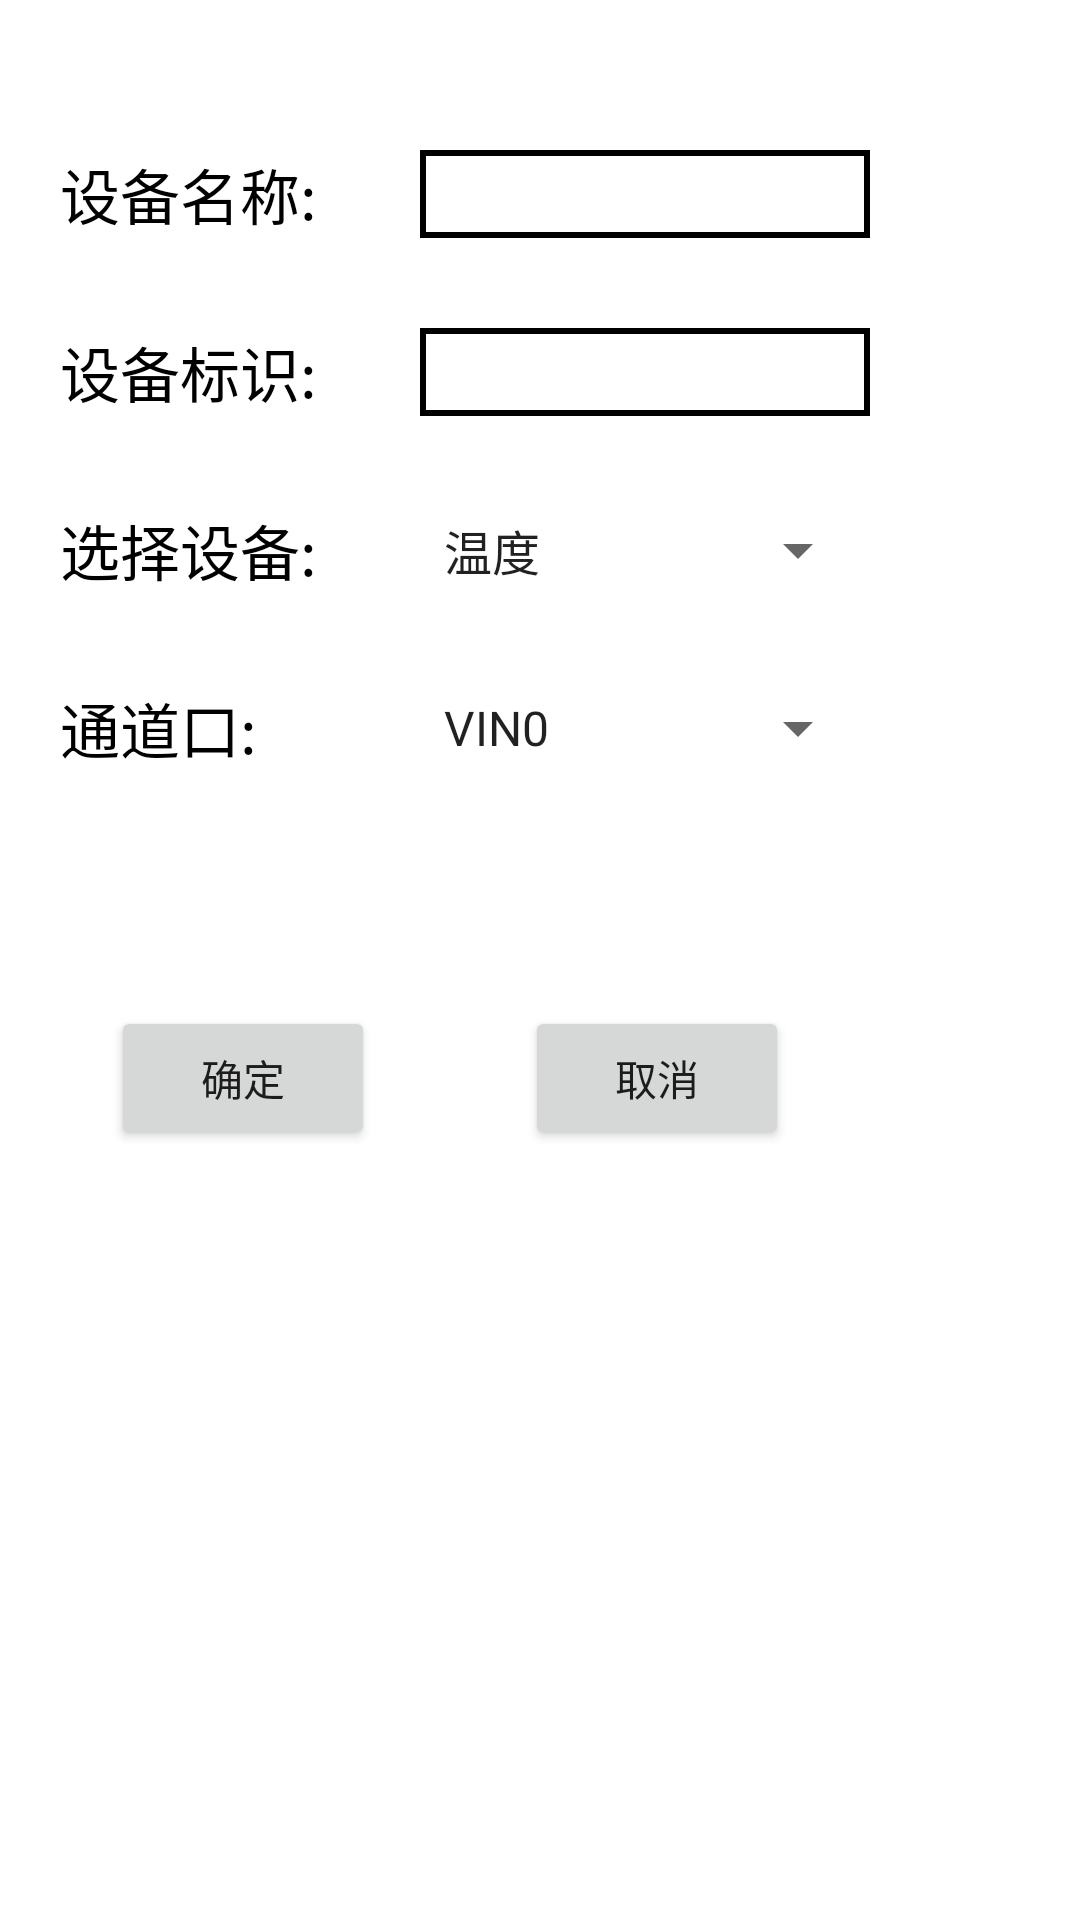

This screen was rendered from an Android layout file. Write that file and the resources it references.
<!-- AndroidManifest.xml: application theme Theme.ThingsBoard -->
<!-- res/layout/modbus_4017_sensor.xml -->
<?xml version="1.0" encoding="utf-8"?>
<LinearLayout xmlns:android="http://schemas.android.com/apk/res/android"
    android:layout_width="match_parent"
    android:orientation="vertical"
    android:fitsSystemWindows="true"
    android:layout_height="match_parent">

    <LinearLayout
        android:layout_width="300dp"
        android:layout_marginTop="50dp"
        android:layout_height="wrap_content">

        <TextView
            android:layout_width="120dp"
            android:layout_height="wrap_content"
            android:layout_marginLeft="20dp"
            android:text="设备名称:"
            android:textColor="@color/black"
            android:textSize="20sp" />

        <EditText
            android:id="@+id/ed_4017_name"
            android:gravity="center"
            android:layout_width="150dp"
            android:layout_height="match_parent"
            android:background="@drawable/edtext"
            android:textSize="20sp"
            android:textColor="@color/black"/>

    </LinearLayout>

    <LinearLayout
        android:layout_width="300dp"
        android:layout_marginTop="30dp"
        android:layout_height="wrap_content">

        <TextView
            android:layout_width="120dp"
            android:layout_height="wrap_content"
            android:layout_marginLeft="20dp"
            android:text="设备标识:"
            android:textColor="@color/black"
            android:textSize="20sp" />
        <EditText
            android:id="@+id/ed_4017_apitag"
            android:layout_width="150dp"
            android:gravity="center"
            android:layout_height="match_parent"
            android:background="@drawable/edtext"
            android:textSize="20sp"
            android:textColor="@color/black"/>


    </LinearLayout>


    <LinearLayout
        android:layout_width="300dp"
        android:layout_marginTop="30dp"
        android:layout_height="wrap_content">

        <TextView
            android:layout_width="120dp"
            android:layout_height="wrap_content"
            android:layout_marginLeft="20dp"
            android:text="选择设备:"
            android:textColor="@color/black"
            android:textSize="20sp" />

        <Spinner
            android:id="@+id/sp_4017_devices"
            android:layout_width="150dp"
            android:layout_height="match_parent"
            android:entries="@array/modbus_4017_sensor"/>



    </LinearLayout>






    <LinearLayout
        android:layout_width="300dp"
        android:layout_marginTop="30dp"
        android:layout_height="wrap_content">

        <TextView
            android:layout_width="120dp"
            android:layout_height="wrap_content"
            android:layout_marginLeft="20dp"
            android:text="通道口:"
            android:textColor="@color/black"
            android:textSize="20sp" />

        <Spinner
            android:id="@+id/sp_vin"
            android:layout_width="150dp"
            android:layout_height="match_parent"
            android:entries="@array/modbus_4017_vin"/>



    </LinearLayout>


    <LinearLayout
        android:layout_width="300dp"
        android:layout_height="104dp"
        android:layout_marginTop="50dp"
        android:gravity="center"
        android:orientation="horizontal">

        <Button
            android:id="@+id/btn_ok"
            android:layout_width="wrap_content"
            android:layout_height="wrap_content"
            android:text="确定" />

        <Button
            android:id="@+id/btn_cancel"
            android:layout_width="wrap_content"
            android:layout_height="wrap_content"
            android:layout_marginLeft="50dp"
            android:text="取消" />

    </LinearLayout>


</LinearLayout>
<!-- resources referenced by this layout -->
<resources>
  <string-array name="modbus_4017_sensor">
  
          <item>温度</item>
          <item>湿度</item>
          <item>二氧化碳</item>
          <item>噪音</item>
          <item>光照</item>
          <item>风速</item>
          <item>重力</item>
  
      </string-array>
  <string-array name="modbus_4017_vin">
  
          <item>VIN0</item>
          <item>VIN1</item>
          <item>VIN2</item>
          <item>VIN3</item>
          <item>VIN4</item>
          <item>VIN5</item>
          <item>VIN6</item>
          <item>VIN7</item>
  
      </string-array>
  <!-- drawable edtext (drawable) -->
  <?xml version="1.0" encoding="utf-8"?>
  <selector xmlns:android="http://schemas.android.com/apk/res/android">
  
      <item>
          <shape>
              <stroke android:color="@color/black" android:width="2dp"/>
  
          </shape>
  
      </item>
  
  </selector>
  <style name="Theme.ThingsBoard" parent="Theme.MaterialComponents.DayNight.NoActionBar">
          
          <item name="android:windowTranslucentStatus">true</item>
          <item name="android:windowTranslucentNavigation">true</item>
  
  
          <item name="colorPrimary">#9C9B9E</item>
          <item name="colorPrimaryVariant">#9C9B9E</item>
          <item name="colorOnPrimary">@color/white</item>
          
          <item name="colorSecondary">@color/teal_200</item>
          <item name="colorSecondaryVariant">@color/teal_700</item>
          <item name="colorOnSecondary">@color/black</item>
          
          <item name="android:statusBarColor" tools:targetApi="l">?attr/colorPrimaryVariant</item>
          
      </style>
  <!-- not gathered from this repository: default colours our renderer supplied (Android Studio template values) -->
  <color name="teal_200">#FF03DAC5</color>
  <color name="teal_700">#FF018786</color>
  <color name="black">#FF000000</color>
  <color name="white">#FFFFFFFF</color>
</resources>
